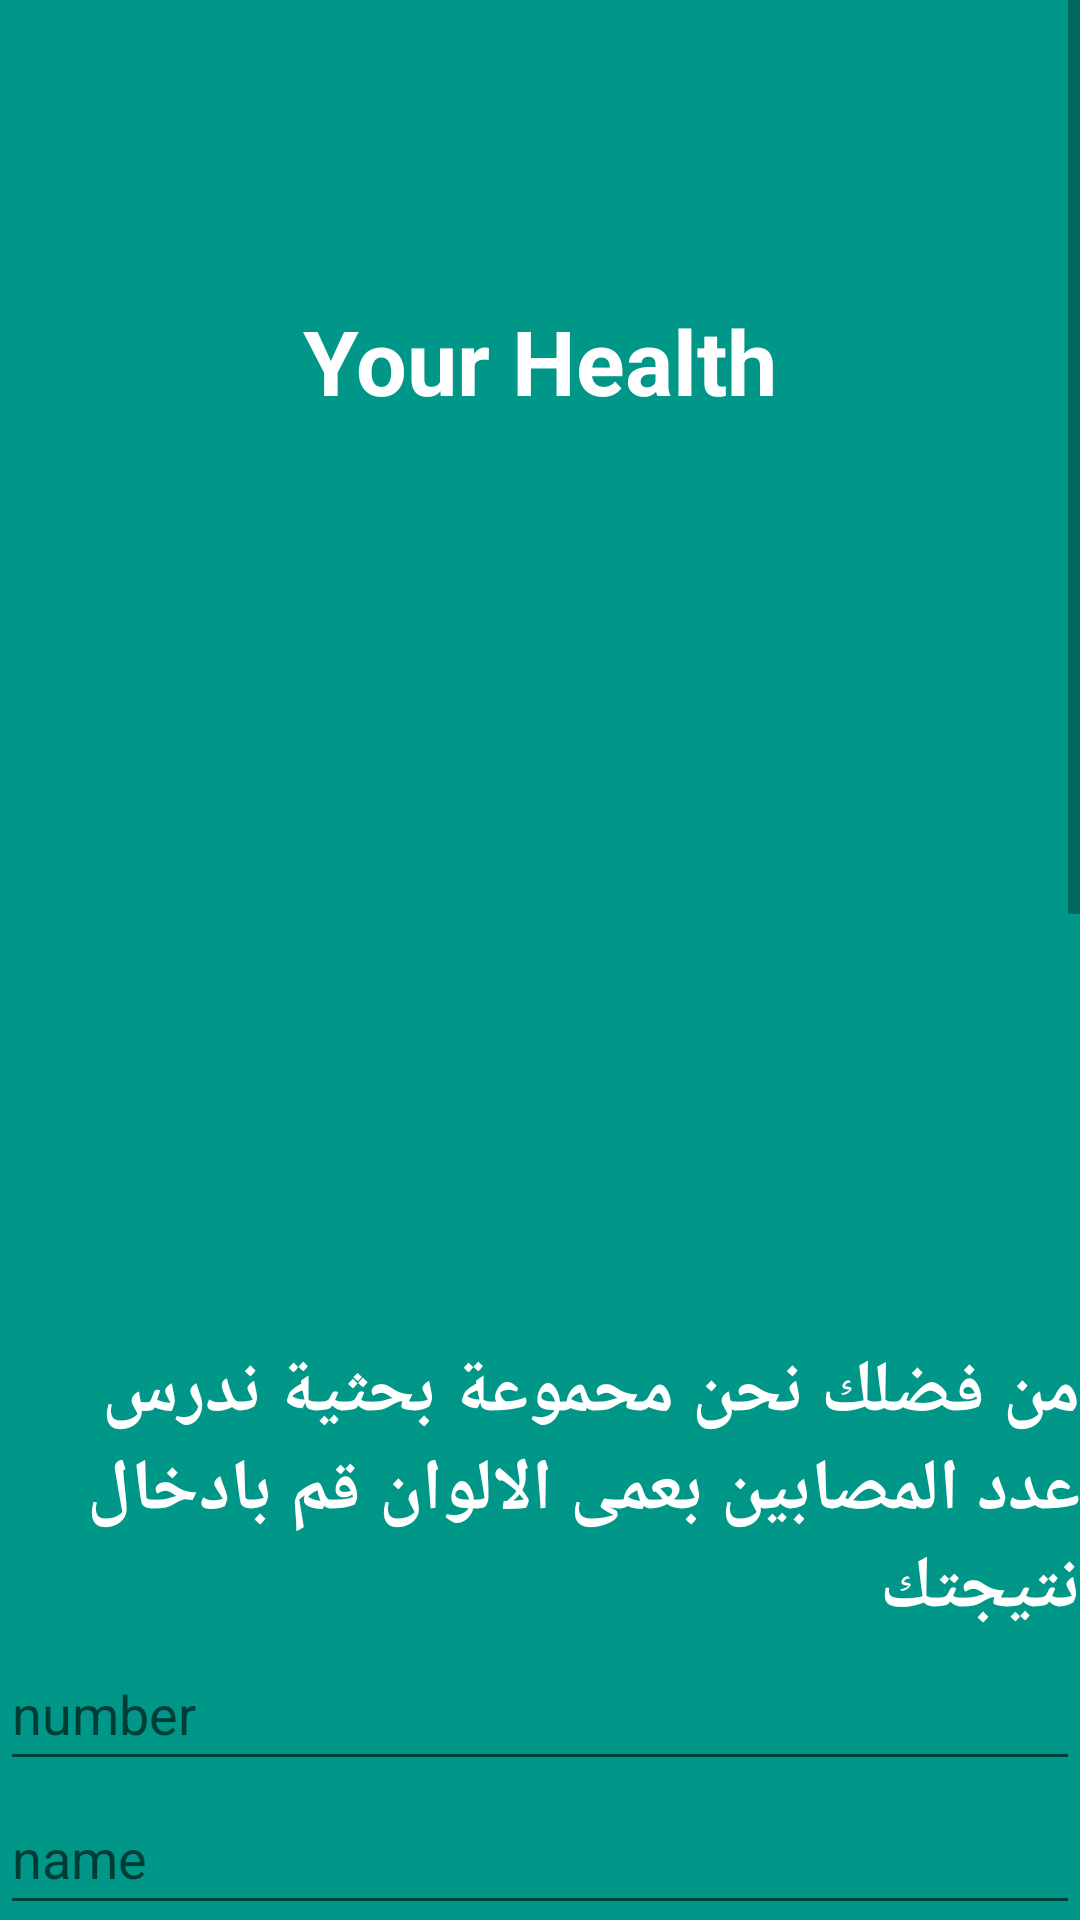

Here is an Android app screen rendered from its layout file. Give the layout XML and the strings, colors and styles it references.
<!-- AndroidManifest.xml: application theme Theme.Blind_test -->
<!-- res/layout/activity_result.xml -->
<?xml version="1.0" encoding="utf-8"?>
<ScrollView
    xmlns:android="http://schemas.android.com/apk/res/android"
    xmlns:tools="http://schemas.android.com/tools"
    android:id="@+id/scrollView1"
    android:layout_width="match_parent"
    android:layout_height="match_parent"
    android:fillViewport="true">
<LinearLayout
    android:layout_width="match_parent"
    android:layout_height="match_parent"
    android:orientation="vertical"
    android:background="@color/purple_500"
    tools:context=".ResultActivity">


    <LinearLayout
        android:layout_width="match_parent"
        android:layout_height="wrap_content"
        android:orientation="vertical">

        <TextView
            android:layout_width="match_parent"
            android:layout_height="wrap_content"
            android:textSize="30sp"
            android:text="Your Health"
            android:textAlignment="center"
            android:textStyle="bold"
            android:paddingTop="100dp"
            android:textColor="#fff"/>

        <TextView
            android:id="@+id/percent_textview"
            android:layout_width="match_parent"
            android:layout_height="wrap_content"
            android:textSize="30sp"
            android:padding="50dp"
            android:textAlignment="center"
            android:textStyle="bold"
            android:paddingTop="100dp"
            android:textColor="#fff"/>

        <TextView
            android:id="@+id/correct_textview"
            android:layout_width="match_parent"
            android:layout_height="wrap_content"
            android:textSize="20sp"
            android:padding="70dp"
            android:textAlignment="center"
            android:textStyle="bold"
            android:paddingTop="100dp"
            android:textColor="#fff"/>


        <TextView
            android:id="@+id/textView3"
            android:layout_width="match_parent"
            android:layout_height="wrap_content"
            android:text="من فضلك نحن محموعة بحثية ندرس عدد المصابين بعمى الالوان قم بادخال نتيجتك"
            android:textColor="@color/white"
            android:textStyle="bold"
            android:textSize="24sp" />

        <EditText
            android:id="@+id/editTextNumberSigned_view"
            android:layout_width="match_parent"
            android:layout_height="wrap_content"
            android:ems="10"
            android:hint="number"
            android:inputType="numberSigned"
            android:minHeight="48dp" />

        <EditText
            android:id="@+id/editTextTextPersonName_view"
            android:layout_width="match_parent"
            android:layout_height="wrap_content"
            android:ems="10"
            android:inputType="textPersonName"
            android:minHeight="48dp"
            android:hint="name" />

        <androidx.appcompat.widget.AppCompatButton
            android:id="@+id/button_add_data_buttonView"
            android:layout_width="match_parent"
            android:onClick="btn_add_data"
            android:background="#4CAF50"
            android:layout_height="wrap_content"
            android:text="add data" />

        <androidx.appcompat.widget.AppCompatButton
            android:id="@+id/button_edit_data_buttonView"
            android:layout_width="match_parent"
            android:onClick="btn_edit_data"
            android:layout_height="wrap_content"
            android:background="#FF9800"
            android:text="edit data" />

        <androidx.appcompat.widget.AppCompatButton
            android:id="@+id/button_delete_data_buttonView"
            android:layout_width="match_parent"
            android:onClick="btn_delete_data"
            android:background="#F44336"
            android:layout_height="wrap_content"
            android:text="delete data" />

        <EditText
            android:id="@+id/editTextNumberSigned2Hint_view"
            android:layout_width="match_parent"
            android:layout_height="wrap_content"
            android:ems="10"
            android:hint="enter ID"
            android:inputType="numberSigned" />

        <ListView
            android:id="@+id/listView_view"
            android:layout_width="match_parent"
            android:layout_height="371dp" />


    </LinearLayout>

    <androidx.appcompat.widget.AppCompatButton
        android:text="Restart"
        android:onClick="restartGame"
        android:layout_width="match_parent"
        android:textSize="35sp"
        android:padding="20dp"
        android:textColor="@color/white"
        android:textAllCaps="false"
        android:textStyle="bold"
        android:textAlignment="center"
        android:layout_marginTop="60dp"
        android:background="#0232BD"
        android:paddingTop="100dp"
        android:layout_height="wrap_content"
        />


</LinearLayout>
</ScrollView>
<!-- resources referenced by this layout -->
<resources>
  <color name="purple_500">#009688</color>
  <color name="white">#FFFFFFFF</color>
  <style name="Theme.Blind_test" parent="Theme.MaterialComponents.DayNight.NoActionBar">
          
          <item name="colorPrimary">@color/purple_500</item>
          <item name="colorPrimaryVariant">@color/purple_700</item>
          <item name="colorOnPrimary">@color/white</item>
          
          <item name="colorSecondary">@color/teal_200</item>
          <item name="colorSecondaryVariant">@color/teal_700</item>
          <item name="colorOnSecondary">@color/black</item>
          
          <item name="android:statusBarColor">?attr/colorPrimaryVariant</item>
          
      </style>
  <color name="purple_700">#027166</color>
  <color name="teal_200">#FF03DAC5</color>
  <color name="teal_700">#FF018786</color>
  <color name="black">#FF000000</color>
</resources>
